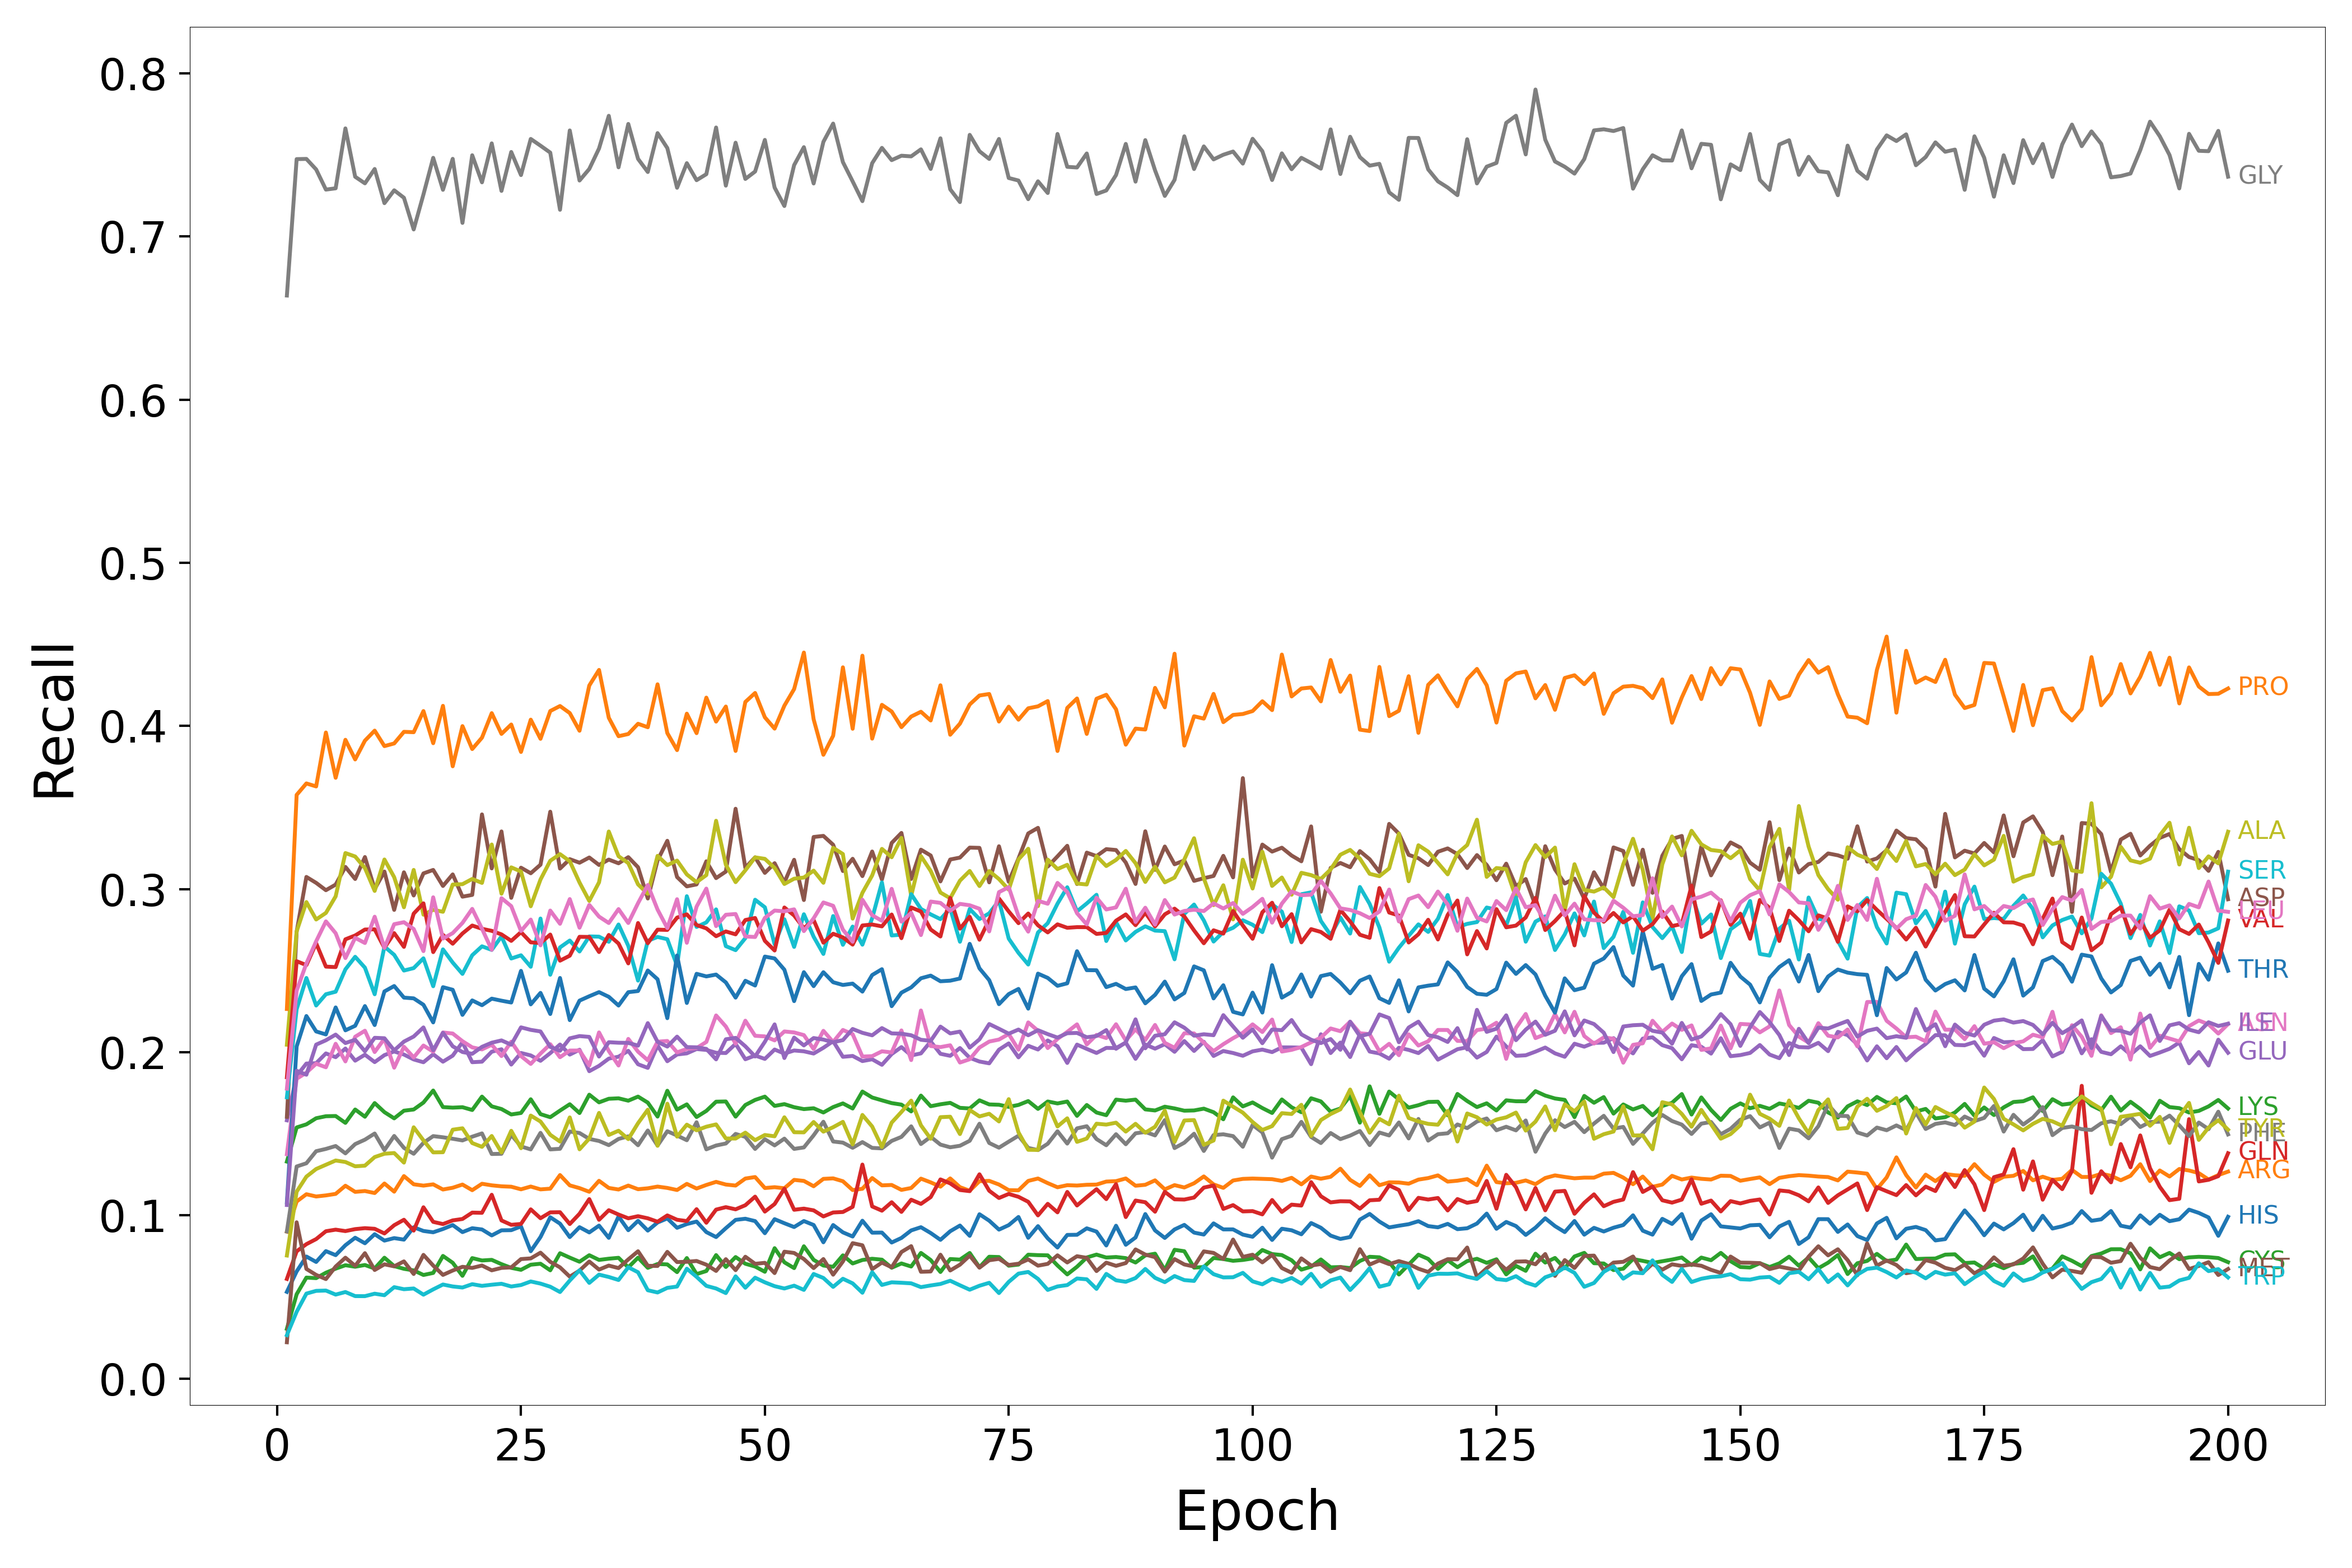

Values plotted in this chart, from the file beside it:
Epoch, HIS, ARG, LYS, GLN, GLU, ASP, ASN, GLY, ALA, SER, THR, PRO, CYS, VAL, ILE, MET, LEU, PHE, TYR, TRP
1, 0.05315, 0.09007, 0.133, 0.06109, 0.1583, 0.1605, 0.1375, 0.6639, 0.2046, 0.1724, 0.1079, 0.2265, 0.0305, 0.1847, 0.1064, 0.02225, 0.1777, 0.09016, 0.07544, 0.02662
2, 0.06568, 0.1085, 0.1539, 0.078, 0.1856, 0.2738, 0.1838, 0.7475, 0.2741, 0.2264, 0.2036, 0.3578, 0.05169, 0.2559, 0.1887, 0.0958, 0.2378, 0.13, 0.1146, 0.04093
3, 0.07482, 0.113, 0.1558, 0.0824, 0.1931, 0.3075, 0.1875, 0.7476, 0.2921, 0.2456, 0.2222, 0.3648, 0.0619, 0.2534, 0.1863, 0.06722, 0.2545, 0.132, 0.1238, 0.0521
4, 0.07149, 0.1116, 0.1596, 0.08551, 0.1933, 0.3039, 0.193, 0.7412, 0.2814, 0.2287, 0.2128, 0.363, 0.06157, 0.2669, 0.2047, 0.06353, 0.268, 0.1394, 0.1285, 0.05377
5, 0.07813, 0.1123, 0.1608, 0.09032, 0.1993, 0.2994, 0.1908, 0.7288, 0.2854, 0.2356, 0.2109, 0.396, 0.06488, 0.2525, 0.2074, 0.06099, 0.2803, 0.1408, 0.1311, 0.05396
6, 0.07566, 0.1132, 0.1609, 0.09129, 0.197, 0.3028, 0.2052, 0.7296, 0.2956, 0.2371, 0.2275, 0.3683, 0.06737, 0.2522, 0.2108, 0.06867, 0.273, 0.1426, 0.1337, 0.05148
7, 0.08174, 0.1182, 0.1567, 0.0904, 0.2023, 0.3136, 0.1944, 0.7663, 0.3221, 0.2508, 0.2135, 0.3916, 0.06948, 0.2693, 0.2057, 0.0741, 0.2578, 0.138, 0.1328, 0.05306
8, 0.08633, 0.1144, 0.1649, 0.09162, 0.1949, 0.3062, 0.2095, 0.7367, 0.32, 0.2585, 0.2163, 0.3795, 0.06856, 0.2716, 0.2077, 0.0691, 0.2702, 0.1437, 0.1301, 0.05055
9, 0.08294, 0.115, 0.1605, 0.0922, 0.1985, 0.3197, 0.2132, 0.7326, 0.313, 0.2519, 0.2283, 0.391, 0.06963, 0.2753, 0.2006, 0.07687, 0.267, 0.1464, 0.1305, 0.05052
10, 0.0885, 0.1137, 0.1689, 0.09181, 0.194, 0.3001, 0.2002, 0.7414, 0.2989, 0.2356, 0.2167, 0.3972, 0.06748, 0.2754, 0.2089, 0.06655, 0.2831, 0.1502, 0.1358, 0.05203
11, 0.08457, 0.1196, 0.1633, 0.08896, 0.1983, 0.3108, 0.2084, 0.7205, 0.3182, 0.2648, 0.2373, 0.3877, 0.07409, 0.264, 0.2086, 0.07004, 0.264, 0.14, 0.1378, 0.05109
12, 0.08611, 0.1146, 0.1595, 0.09401, 0.2005, 0.2873, 0.1906, 0.7284, 0.3073, 0.2597, 0.2406, 0.3893, 0.06894, 0.273, 0.2012, 0.0688, 0.2785, 0.1487, 0.1383, 0.05604
13, 0.08517, 0.1241, 0.1642, 0.09736, 0.1986, 0.3103, 0.2034, 0.7238, 0.2889, 0.2501, 0.2335, 0.3964, 0.06727, 0.2646, 0.2066, 0.07184, 0.2797, 0.1414, 0.1324, 0.05478
14, 0.09275, 0.1191, 0.1649, 0.09069, 0.1956, 0.2961, 0.1968, 0.7044, 0.3118, 0.2516, 0.2331, 0.3962, 0.06632, 0.285, 0.2097, 0.06411, 0.2756, 0.1378, 0.154, 0.05523
15, 0.09048, 0.1183, 0.1692, 0.105, 0.1939, 0.3097, 0.2042, 0.7258, 0.2843, 0.2576, 0.2291, 0.4092, 0.06351, 0.2913, 0.2153, 0.07583, 0.262, 0.1445, 0.146, 0.05143
16, 0.08968, 0.1191, 0.1766, 0.09605, 0.1988, 0.3118, 0.2004, 0.7483, 0.2873, 0.2405, 0.2183, 0.3895, 0.06476, 0.2614, 0.2013, 0.06927, 0.295, 0.1486, 0.1387, 0.05467
17, 0.09169, 0.1159, 0.1664, 0.09472, 0.1942, 0.302, 0.2122, 0.7287, 0.2861, 0.2631, 0.2399, 0.4124, 0.07518, 0.272, 0.2119, 0.06356, 0.2697, 0.1479, 0.1387, 0.05766
18, 0.09411, 0.117, 0.1661, 0.09696, 0.1979, 0.3091, 0.2115, 0.7477, 0.3028, 0.255, 0.2383, 0.3753, 0.07098, 0.2665, 0.2037, 0.06624, 0.2731, 0.147, 0.1526, 0.05647
19, 0.08977, 0.1189, 0.1664, 0.09783, 0.2062, 0.2954, 0.2068, 0.7084, 0.303, 0.2481, 0.223, 0.3999, 0.06299, 0.2728, 0.2002, 0.06851, 0.2793, 0.146, 0.1534, 0.05582
20, 0.09216, 0.1155, 0.1646, 0.1017, 0.1939, 0.2965, 0.203, 0.7499, 0.3063, 0.2595, 0.2318, 0.3859, 0.07385, 0.2777, 0.1991, 0.06784, 0.2879, 0.1483, 0.1444, 0.05786
21, 0.0914, 0.1194, 0.1728, 0.1016, 0.1942, 0.3458, 0.2018, 0.7333, 0.3038, 0.265, 0.2289, 0.3929, 0.07239, 0.2757, 0.2033, 0.0693, 0.2758, 0.1503, 0.142, 0.05683
22, 0.08774, 0.1185, 0.1669, 0.1127, 0.2004, 0.3127, 0.2046, 0.7571, 0.3274, 0.2628, 0.2329, 0.4079, 0.07277, 0.2744, 0.2059, 0.06636, 0.2628, 0.1377, 0.1487, 0.05754
23, 0.09088, 0.1179, 0.1652, 0.09693, 0.2019, 0.3354, 0.1977, 0.728, 0.2972, 0.271, 0.2316, 0.3952, 0.07014, 0.2723, 0.2073, 0.06784, 0.2945, 0.1378, 0.1386, 0.05812
24, 0.09097, 0.1176, 0.1619, 0.09425, 0.1925, 0.2947, 0.2065, 0.7519, 0.3134, 0.2575, 0.2305, 0.4009, 0.06787, 0.2683, 0.2047, 0.06815, 0.2896, 0.1494, 0.1519, 0.05645
25, 0.09328, 0.116, 0.1628, 0.0948, 0.1996, 0.3132, 0.1977, 0.7377, 0.3108, 0.2595, 0.2499, 0.3841, 0.06666, 0.2736, 0.2153, 0.07325, 0.2743, 0.1423, 0.1412, 0.05734
26, 0.07807, 0.1177, 0.1712, 0.1037, 0.1981, 0.3097, 0.1929, 0.7599, 0.2895, 0.2524, 0.2294, 0.4039, 0.0698, 0.2674, 0.2137, 0.07366, 0.2814, 0.1405, 0.1612, 0.05952
27, 0.08677, 0.116, 0.1621, 0.09829, 0.1948, 0.315, 0.1992, 0.7557, 0.3059, 0.282, 0.2364, 0.3922, 0.07039, 0.267, 0.2128, 0.07718, 0.2656, 0.1506, 0.1576, 0.05822
28, 0.09889, 0.1164, 0.1602, 0.1019, 0.1995, 0.3475, 0.205, 0.7515, 0.3174, 0.2475, 0.2235, 0.4092, 0.06637, 0.2722, 0.2033, 0.07158, 0.2869, 0.1405, 0.1494, 0.05631
29, 0.09497, 0.1248, 0.1643, 0.102, 0.2048, 0.3126, 0.197, 0.7164, 0.3215, 0.2643, 0.2456, 0.4123, 0.07685, 0.2562, 0.2009, 0.06817, 0.2788, 0.1408, 0.1453, 0.05305
30, 0.08673, 0.1184, 0.1682, 0.09473, 0.1986, 0.3184, 0.2011, 0.7651, 0.3171, 0.2685, 0.2197, 0.4079, 0.07414, 0.2592, 0.2085, 0.06246, 0.2939, 0.1514, 0.1601, 0.0601
31, 0.0928, 0.1167, 0.1628, 0.101, 0.2016, 0.3162, 0.2011, 0.7344, 0.3041, 0.2618, 0.2317, 0.3971, 0.07162, 0.2708, 0.21, 0.06618, 0.2764, 0.1505, 0.1405, 0.06639
32, 0.08958, 0.1145, 0.174, 0.11, 0.1884, 0.3194, 0.1919, 0.7415, 0.2928, 0.271, 0.2344, 0.4248, 0.07563, 0.2707, 0.2094, 0.07175, 0.2904, 0.1469, 0.1471, 0.05866
33, 0.09376, 0.1212, 0.1693, 0.09733, 0.1917, 0.3148, 0.2122, 0.754, 0.3042, 0.2709, 0.2369, 0.4344, 0.07273, 0.2615, 0.1974, 0.06681, 0.2832, 0.1456, 0.1628, 0.06372
34, 0.08627, 0.1169, 0.1715, 0.1032, 0.1961, 0.3181, 0.2008, 0.774, 0.3353, 0.2677, 0.234, 0.4051, 0.07348, 0.2719, 0.2062, 0.06927, 0.2792, 0.1431, 0.1493, 0.06228
35, 0.09936, 0.1159, 0.1718, 0.1006, 0.1973, 0.3159, 0.1919, 0.7425, 0.3202, 0.2783, 0.2287, 0.3938, 0.07403, 0.2667, 0.2059, 0.06773, 0.2878, 0.1469, 0.1519, 0.06043
36, 0.09095, 0.1183, 0.1703, 0.09825, 0.2009, 0.3196, 0.2082, 0.769, 0.316, 0.2652, 0.2369, 0.3951, 0.06816, 0.2545, 0.2058, 0.07305, 0.2793, 0.1485, 0.1468, 0.06825
37, 0.09671, 0.1161, 0.1729, 0.09954, 0.1927, 0.3134, 0.2004, 0.7476, 0.3029, 0.2439, 0.2376, 0.4014, 0.07414, 0.2793, 0.2041, 0.07805, 0.2914, 0.143, 0.1565, 0.06516
38, 0.0907, 0.1166, 0.1692, 0.09824, 0.1904, 0.2943, 0.1951, 0.7396, 0.2971, 0.2684, 0.2501, 0.3992, 0.06788, 0.2669, 0.2179, 0.06913, 0.3025, 0.1521, 0.1648, 0.05414
39, 0.09568, 0.1177, 0.1606, 0.09614, 0.2042, 0.3177, 0.2065, 0.7634, 0.3204, 0.2707, 0.2448, 0.4256, 0.07022, 0.2752, 0.2064, 0.06903, 0.2875, 0.1429, 0.1427, 0.05278
40, 0.09817, 0.1169, 0.1764, 0.1, 0.1945, 0.3296, 0.2069, 0.7543, 0.3147, 0.2693, 0.2209, 0.3957, 0.06999, 0.275, 0.2035, 0.07767, 0.2762, 0.1516, 0.1685, 0.0556
41, 0.09242, 0.1156, 0.1649, 0.09735, 0.1987, 0.3074, 0.2, 0.7299, 0.3175, 0.2531, 0.2593, 0.3852, 0.06525, 0.2826, 0.2096, 0.07142, 0.2938, 0.149, 0.1483, 0.05641
42, 0.09472, 0.1194, 0.1681, 0.09654, 0.1994, 0.3017, 0.2021, 0.745, 0.309, 0.2957, 0.2302, 0.4076, 0.07389, 0.2846, 0.2032, 0.07159, 0.2671, 0.1461, 0.1556, 0.06735
43, 0.09624, 0.1165, 0.1603, 0.1038, 0.202, 0.3029, 0.2026, 0.7346, 0.3043, 0.2768, 0.2481, 0.3956, 0.06404, 0.278, 0.203, 0.07209, 0.2893, 0.1571, 0.1522, 0.06239
44, 0.08979, 0.1187, 0.1641, 0.09552, 0.2015, 0.3171, 0.2063, 0.7383, 0.3086, 0.2796, 0.2465, 0.4174, 0.06593, 0.276, 0.2021, 0.06981, 0.3003, 0.1405, 0.1544, 0.05683
45, 0.08675, 0.1206, 0.1697, 0.1036, 0.1997, 0.3068, 0.2226, 0.7669, 0.3419, 0.2876, 0.2476, 0.4027, 0.0757, 0.2712, 0.1957, 0.06599, 0.2774, 0.1429, 0.1558, 0.05522
46, 0.09219, 0.1189, 0.1699, 0.1051, 0.1996, 0.3108, 0.2158, 0.7312, 0.315, 0.2651, 0.2428, 0.4119, 0.06841, 0.2741, 0.208, 0.07318, 0.2843, 0.1441, 0.1472, 0.0524
47, 0.09728, 0.1183, 0.1606, 0.1037, 0.2051, 0.3493, 0.2053, 0.7576, 0.3043, 0.2626, 0.2335, 0.3847, 0.0745, 0.2723, 0.2088, 0.06646, 0.2848, 0.15, 0.1471, 0.06269
48, 0.09798, 0.1226, 0.1677, 0.1063, 0.1957, 0.3131, 0.2194, 0.7353, 0.3116, 0.27, 0.2438, 0.4148, 0.07039, 0.2811, 0.2037, 0.07469, 0.271, 0.1482, 0.1507, 0.05569
49, 0.09653, 0.1235, 0.1708, 0.1115, 0.198, 0.3195, 0.2101, 0.7399, 0.3195, 0.2935, 0.2409, 0.4203, 0.06869, 0.2823, 0.1974, 0.07034, 0.2707, 0.1408, 0.1461, 0.06184
50, 0.0891, 0.1168, 0.1728, 0.1024, 0.196, 0.31, 0.2098, 0.7593, 0.3186, 0.2889, 0.2587, 0.4053, 0.06547, 0.2683, 0.2064, 0.07095, 0.2824, 0.1467, 0.1493, 0.059
51, 0.09771, 0.1173, 0.1671, 0.107, 0.2017, 0.3159, 0.2073, 0.73, 0.313, 0.2662, 0.2575, 0.3984, 0.07993, 0.2624, 0.2171, 0.06466, 0.2869, 0.1429, 0.1485, 0.05665
52, 0.09523, 0.1167, 0.1682, 0.1164, 0.1992, 0.3041, 0.2128, 0.7188, 0.3032, 0.2815, 0.2506, 0.4125, 0.07128, 0.2888, 0.1965, 0.07778, 0.2864, 0.1471, 0.1602, 0.05522
53, 0.09289, 0.1218, 0.1664, 0.1035, 0.2011, 0.318, 0.2122, 0.7438, 0.3064, 0.2646, 0.2314, 0.4226, 0.06772, 0.2839, 0.209, 0.07699, 0.2876, 0.1408, 0.151, 0.05695
54, 0.09657, 0.1212, 0.1652, 0.1042, 0.2006, 0.2933, 0.2105, 0.7548, 0.3071, 0.2846, 0.2491, 0.445, 0.08111, 0.276, 0.2042, 0.07327, 0.2743, 0.1417, 0.1509, 0.05436
55, 0.09414, 0.1179, 0.1657, 0.1031, 0.1992, 0.332, 0.202, 0.7326, 0.3114, 0.2709, 0.2405, 0.4041, 0.07279, 0.2811, 0.2087, 0.06772, 0.2821, 0.1491, 0.1573, 0.06412
56, 0.08353, 0.1224, 0.1631, 0.09938, 0.2028, 0.3327, 0.2132, 0.7581, 0.3039, 0.2603, 0.2491, 0.3824, 0.06929, 0.2672, 0.2078, 0.07326, 0.2918, 0.1574, 0.1514, 0.06167
57, 0.09412, 0.1227, 0.1664, 0.1018, 0.2068, 0.3272, 0.2063, 0.7693, 0.3253, 0.2835, 0.2429, 0.394, 0.06852, 0.2727, 0.2062, 0.06369, 0.2898, 0.1453, 0.1541, 0.05621
58, 0.08963, 0.121, 0.1687, 0.1021, 0.1972, 0.3111, 0.2137, 0.7457, 0.3215, 0.2659, 0.2413, 0.436, 0.07556, 0.2704, 0.2075, 0.07178, 0.2752, 0.1446, 0.1574, 0.06119
59, 0.08708, 0.1155, 0.1655, 0.1053, 0.1978, 0.3186, 0.2111, 0.7339, 0.2819, 0.2771, 0.2421, 0.3983, 0.07055, 0.266, 0.2143, 0.08301, 0.2678, 0.1415, 0.1435, 0.05835
60, 0.09677, 0.1163, 0.1759, 0.1312, 0.1946, 0.308, 0.1974, 0.7217, 0.2978, 0.266, 0.2372, 0.4431, 0.0727, 0.2777, 0.2119, 0.0817, 0.2935, 0.145, 0.1616, 0.05262
... 140 more rows
